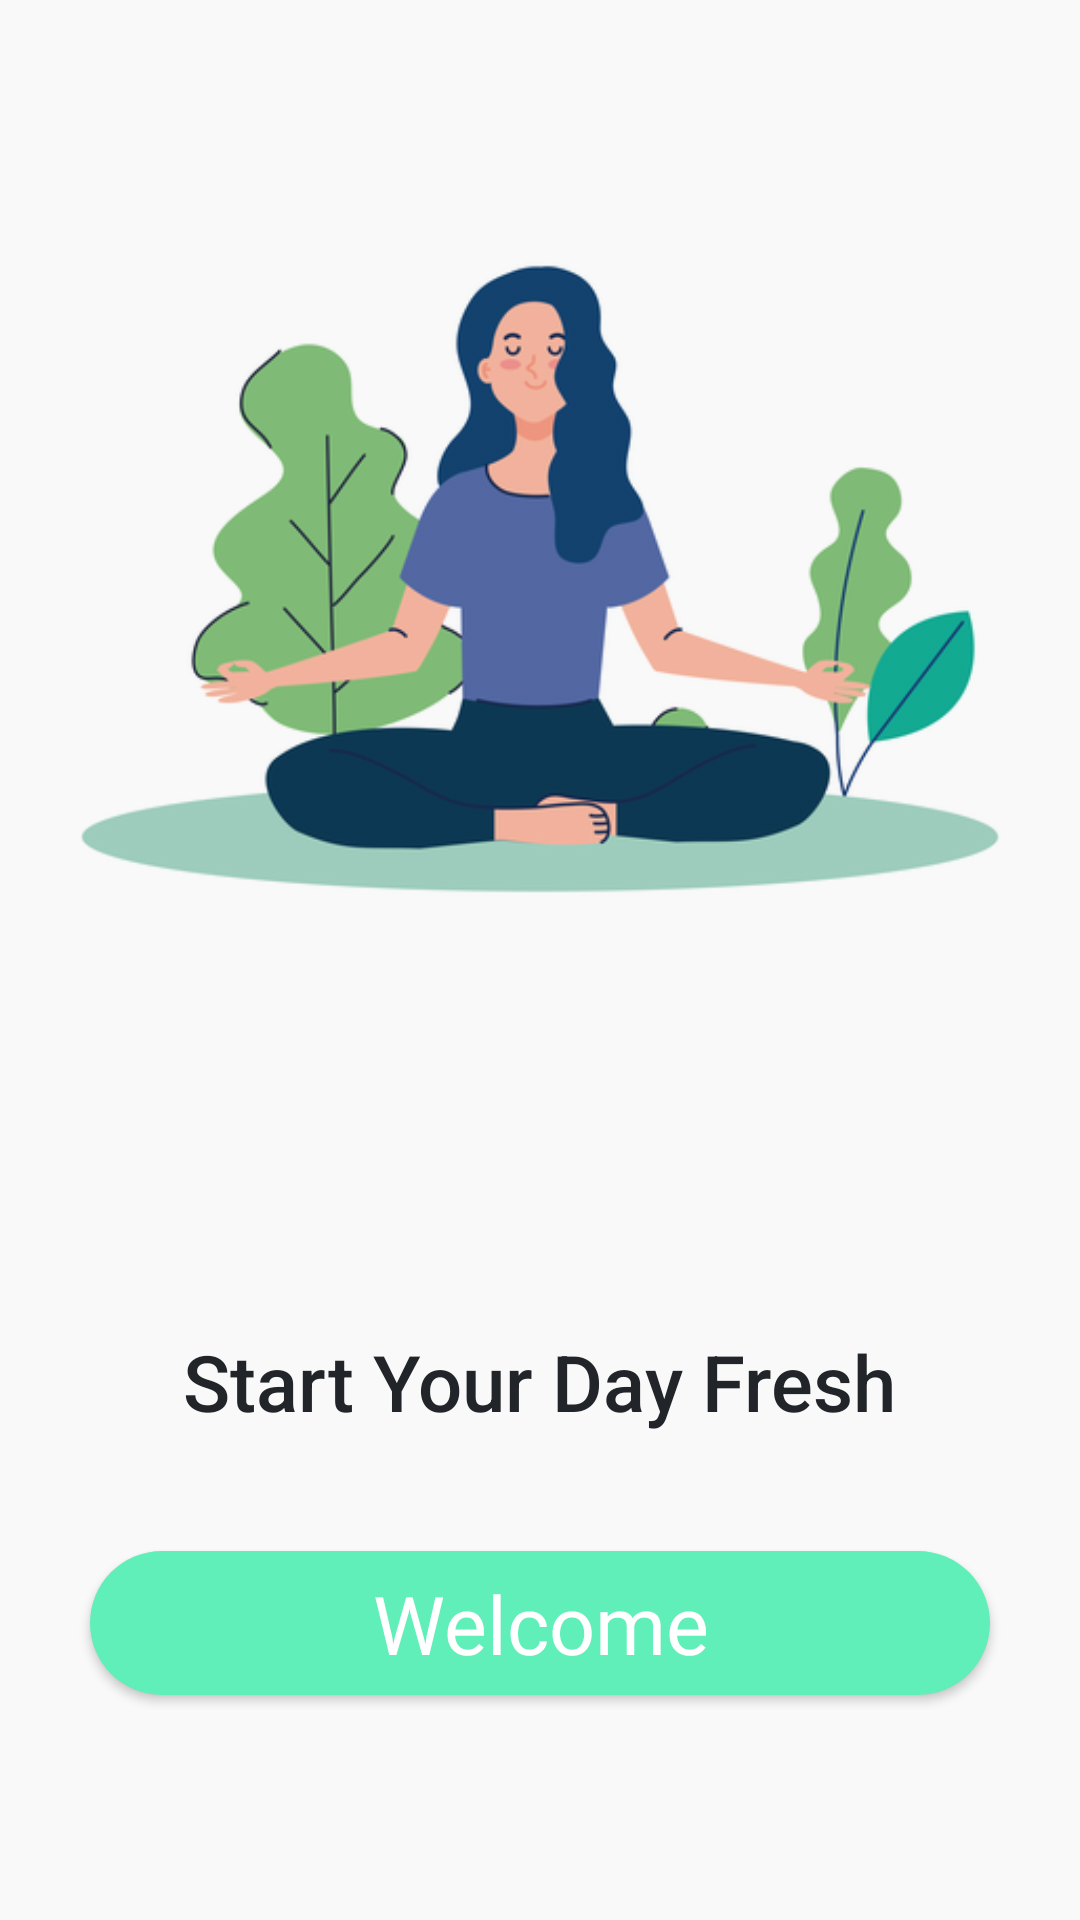

Layout XML and referenced resources for this Android screen:
<!-- AndroidManifest.xml: application theme Theme.YogaMat -->
<!-- res/layout/activity_welcome.xml -->
<?xml version="1.0" encoding="utf-8"?>
<androidx.constraintlayout.widget.ConstraintLayout xmlns:android="http://schemas.android.com/apk/res/android"
    xmlns:app="http://schemas.android.com/apk/res-auto"
    xmlns:tools="http://schemas.android.com/tools"
    android:layout_width="match_parent"
    android:layout_height="match_parent"
    android:background="@color/background"
    tools:context=".view.WelcomeActivity">


    <androidx.appcompat.widget.AppCompatButton
        android:id="@+id/welcome_button"
        android:layout_width="300dp"
        android:layout_height="wrap_content"
        app:layout_constraintBottom_toBottomOf="parent"
        app:layout_constraintLeft_toLeftOf="parent"
        app:layout_constraintRight_toRightOf="parent"
        android:layout_marginBottom="75dp"
        android:background="@drawable/button_accent"
        android:fontFamily="@font/roboto_bold"
        android:padding="5dp"
        android:text="@string/welcome_button_note"
        android:textColor="@color/white"
        android:textSize="27sp"
        android:textAllCaps="false"
        />


    <TextView
        android:layout_width="wrap_content"
        android:layout_height="wrap_content"
        android:layout_marginTop="75dp"
        android:fontFamily="sans-serif-medium"
        android:text="@string/start_fresh_string"
        android:textColor="@color/text"
        android:textSize="26sp"
        app:layout_constraintLeft_toLeftOf="parent"
        app:layout_constraintRight_toRightOf="parent"
        app:layout_constraintTop_toBottomOf="@id/imageView" />

    <ImageView
        android:id="@+id/imageView"
        android:layout_width="350dp"
        android:layout_height="350dp"
        android:layout_marginTop="18dp"
        android:src="@drawable/welcome_image"
        app:layout_constraintHorizontal_bias="0.495"
        app:layout_constraintLeft_toLeftOf="parent"
        app:layout_constraintRight_toRightOf="parent"
        app:layout_constraintTop_toTopOf="parent"
        app:tint="@color/background"
        android:tintMode="multiply"
        tools:srcCompat="@drawable/welcome_image"
         />


</androidx.constraintlayout.widget.ConstraintLayout>
<!-- resources referenced by this layout -->
<resources>
  <color name="background">#F9F9F9</color>
  <color name="text">#212529</color>
  <color name="white">#FFFFFFFF</color>
  <!-- drawable button_accent (drawable-v24) -->
  <?xml version="1.0" encoding="utf-8"?>
  <shape
      xmlns:android="http://schemas.android.com/apk/res/android"
      >
      <solid
          android:color="@color/accent"
          />
      <corners
          android:radius="48dp"
          />
  </shape>
  <!-- drawable welcome_image: png bitmap (drawable-v24, 54030 bytes) -->
  <string name="start_fresh_string">Start Your Day Fresh</string>
  <string name="welcome_button_note">Welcome</string>
  <style name="Theme.YogaMat" parent="Theme.MaterialComponents.Light.NoActionBar">
          
          <item name="colorPrimary">@color/purple_500</item>
          <item name="colorPrimaryVariant">@color/purple_700</item>
          <item name="colorOnPrimary">@color/white</item>
          
          <item name="colorSecondary">@color/teal_200</item>
          <item name="colorSecondaryVariant">@color/teal_700</item>
          <item name="colorOnSecondary">@color/black</item>
          
          <item name="android:statusBarColor">@color/secondary_text</item>
          
      </style>
  <color name="accent">#60EFB8</color>
  <color name="purple_500">#FF6200EE</color>
  <color name="purple_700">#FF3700B3</color>
  <color name="teal_200">#FF03DAC5</color>
  <color name="teal_700">#FF018786</color>
  <color name="black">#FF000000</color>
  <color name="secondary_text">#E4212529</color>
</resources>
